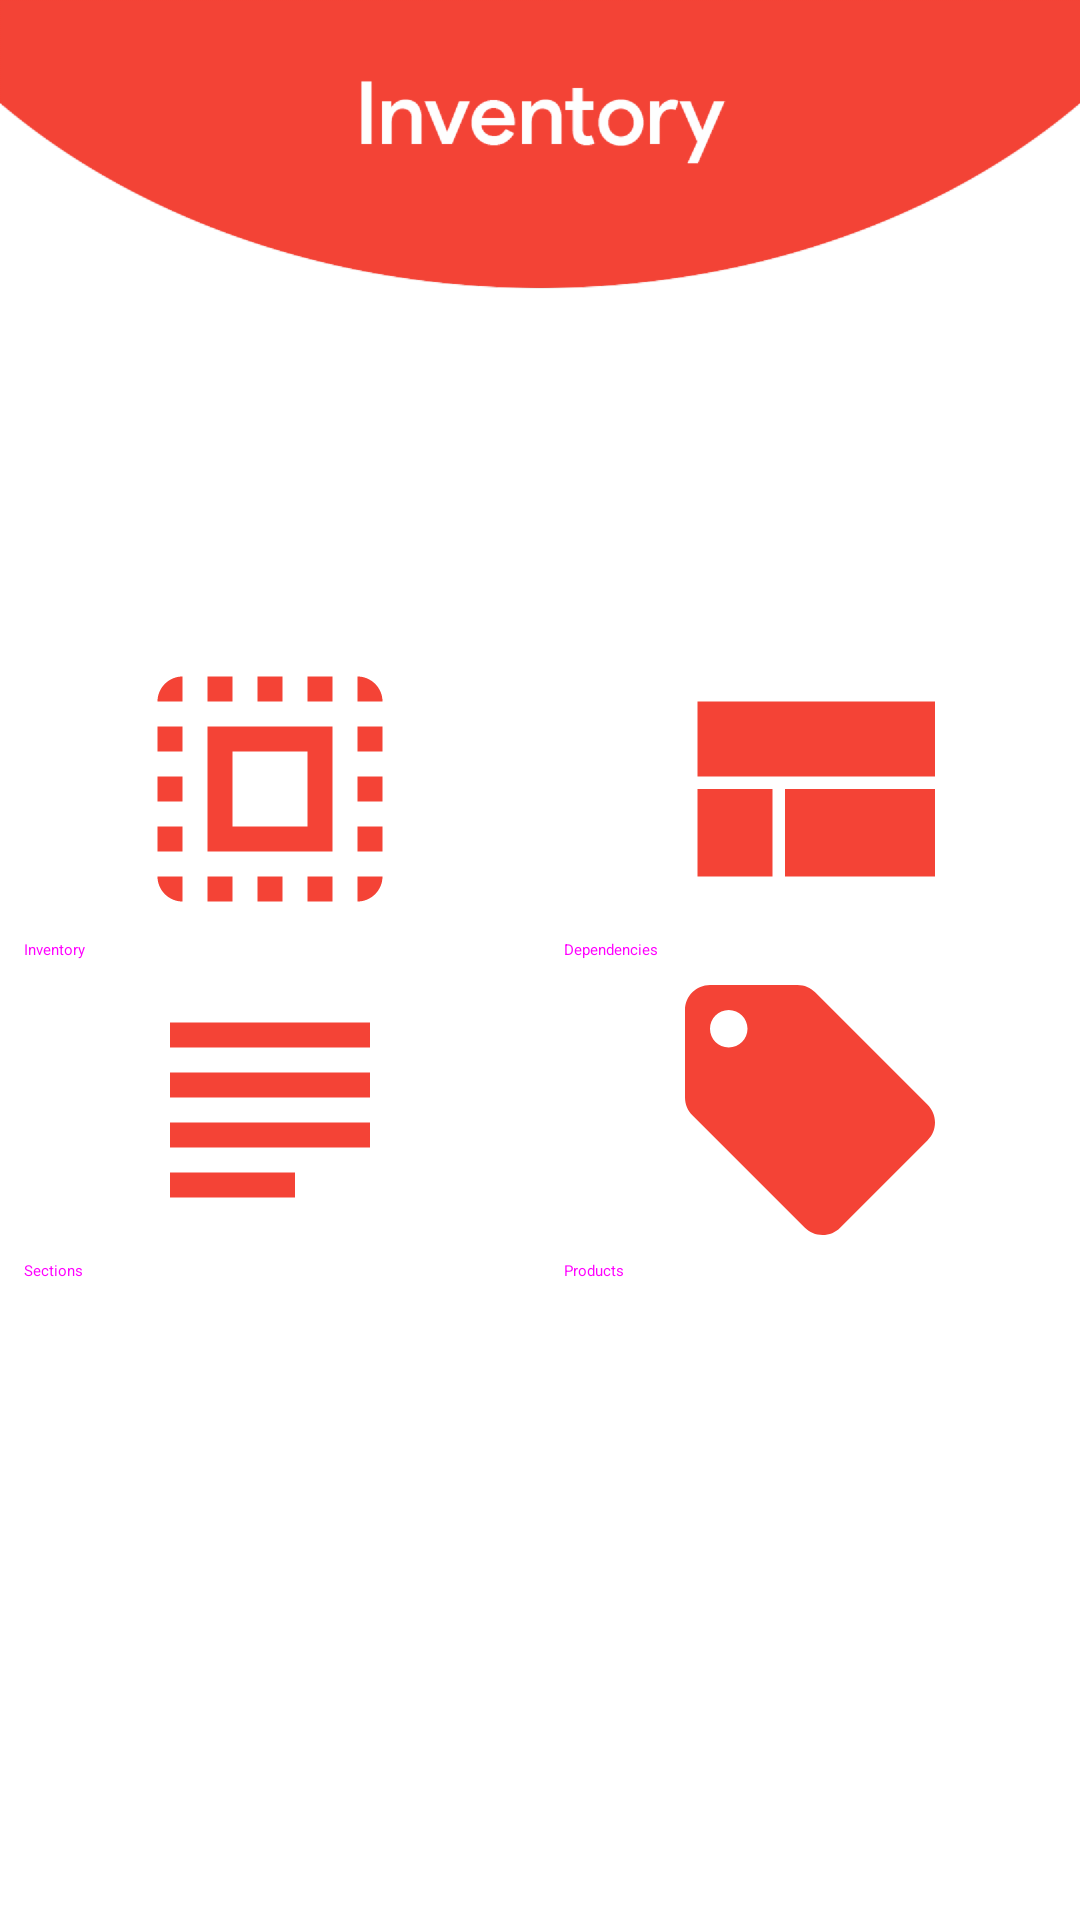

Produce the Android XML layout that renders to this screen, including the resource entries it uses.
<!-- AndroidManifest.xml: application theme AppThemeMaterial -->
<!-- res/layout/activity_dash_board_material.xml -->
<?xml version="1.0" encoding="utf-8"?>
<androidx.coordinatorlayout.widget.CoordinatorLayout
    xmlns:android="http://schemas.android.com/apk/res/android"
    xmlns:app="http://schemas.android.com/apk/res-auto"
    xmlns:tools="http://schemas.android.com/tools"
    android:layout_width="match_parent"
    android:fitsSystemWindows="true"
    android:layout_height="match_parent">

    <androidx.constraintlayout.widget.ConstraintLayout
        android:id="@+id/constraintLayout"
        android:layout_width="match_parent"
        android:layout_height="match_parent"
        android:theme="@style/AppThemeMaterial"
        android:fitsSystemWindows="true"
        tools:context=".ui.dash.DashBoardActivity"
        android:background="@drawable/bginventory">

        <TableLayout
            android:id="@+id/tblDash"
            style="@style/MaterialAlertDialog.MaterialComponents.Title.Panel.CenterStacked"
            android:layout_width="match_parent"
            android:layout_height="0dp"
            android:alwaysDrawnWithCache="false"
            android:animateLayoutChanges="false"
            android:animationCache="true"
            android:gravity="center"
            android:orientation="vertical"
            android:stretchColumns="0,1"
            app:layout_constraintBottom_toBottomOf="parent"
            app:layout_constraintEnd_toEndOf="parent"
            app:layout_constraintHorizontal_bias="1.0"
            app:layout_constraintStart_toStartOf="parent"
            app:layout_constraintTop_toTopOf="parent"
            app:layout_constraintVertical_bias="0.0">

            <TableRow
                android:id="@+id/tbrBash1"
                android:layout_width="match_parent"
                android:layout_height="match_parent">

                <Button
                    android:id="@+id/btnInventory"
                    style="@style/Widget.MaterialComponents.Button.TextButton"
                    android:layout_width="wrap_content"
                    android:layout_height="wrap_content"
                    android:drawableTop="@drawable/ic_select_all_black_24dp"
                    android:text="@string/app_name"
                    android:textSize="@dimen/text_18sp" />

                <Button
                    android:id="@+id/btnDependencies"
                    style="@style/Widget.MaterialComponents.Button.TextButton"
                    android:layout_width="wrap_content"
                    android:layout_height="wrap_content"
                    android:drawableTop="@drawable/ic_view_compact_black_24dp"
                    android:text="@string/dependencies"
                    android:textSize="@dimen/text_18sp" />
            </TableRow>

            <TableRow
                android:layout_width="match_parent"
                android:layout_height="match_parent">

                <Button
                    android:id="@+id/btnSections"
                    style="@style/Widget.MaterialComponents.Button.TextButton"
                    android:layout_width="wrap_content"
                    android:layout_height="wrap_content"
                    android:drawableTop="@drawable/ic_subject_black_24dp"
                    android:text="@string/sections"
                    android:textSize="@dimen/text_18sp" />

                <Button
                    android:id="@+id/btnProducts"
                    style="@style/Widget.MaterialComponents.Button.TextButton"
                    android:layout_width="wrap_content"
                    android:layout_height="wrap_content"
                    android:drawableTop="@drawable/ic_local_offer_black_24dp"
                    android:text="@string/products"
                    android:textSize="@dimen/text_18sp" />
            </TableRow>

        </TableLayout>

    </androidx.constraintlayout.widget.ConstraintLayout>

</androidx.coordinatorlayout.widget.CoordinatorLayout>
<!-- resources referenced by this layout -->
<resources>
  <!-- drawable bginventory: png bitmap (drawable-hdpi, 22844 bytes) -->
  <!-- drawable ic_local_offer_black_24dp (drawable) -->
  <vector android:height="100dp" android:tint="#F44336"
      android:viewportHeight="24.0" android:viewportWidth="24.0"
      android:width="100dp" xmlns:android="http://schemas.android.com/apk/res/android">
      <path android:fillColor="#FF000000" android:pathData="M21.41,11.58l-9,-9C12.05,2.22 11.55,2 11,2H4c-1.1,0 -2,0.9 -2,2v7c0,0.55 0.22,1.05 0.59,1.42l9,9c0.36,0.36 0.86,0.58 1.41,0.58 0.55,0 1.05,-0.22 1.41,-0.59l7,-7c0.37,-0.36 0.59,-0.86 0.59,-1.41 0,-0.55 -0.23,-1.06 -0.59,-1.42zM5.5,7C4.67,7 4,6.33 4,5.5S4.67,4 5.5,4 7,4.67 7,5.5 6.33,7 5.5,7z"/>
  </vector>
  <!-- drawable ic_select_all_black_24dp (drawable) -->
  <vector android:height="100dp" android:tint="#F44336"
      android:viewportHeight="24.0" android:viewportWidth="24.0"
      android:width="100dp" xmlns:android="http://schemas.android.com/apk/res/android">
      <path android:fillColor="#FF000000" android:pathData="M3,5h2L5,3c-1.1,0 -2,0.9 -2,2zM3,13h2v-2L3,11v2zM7,21h2v-2L7,19v2zM3,9h2L5,7L3,7v2zM13,3h-2v2h2L13,3zM19,3v2h2c0,-1.1 -0.9,-2 -2,-2zM5,21v-2L3,19c0,1.1 0.9,2 2,2zM3,17h2v-2L3,15v2zM9,3L7,3v2h2L9,3zM11,21h2v-2h-2v2zM19,13h2v-2h-2v2zM19,21c1.1,0 2,-0.9 2,-2h-2v2zM19,9h2L21,7h-2v2zM19,17h2v-2h-2v2zM15,21h2v-2h-2v2zM15,5h2L17,3h-2v2zM7,17h10L17,7L7,7v10zM9,9h6v6L9,15L9,9z"/>
  </vector>
  <!-- drawable ic_subject_black_24dp (drawable) -->
  <vector android:height="100dp" android:tint="#F44336"
      android:viewportHeight="24.0" android:viewportWidth="24.0"
      android:width="100dp" xmlns:android="http://schemas.android.com/apk/res/android">
      <path android:fillColor="#FF000000" android:pathData="M14,17L4,17v2h10v-2zM20,9L4,9v2h16L20,9zM4,15h16v-2L4,13v2zM4,5v2h16L20,5L4,5z"/>
  </vector>
  <!-- drawable ic_view_compact_black_24dp (drawable) -->
  <vector android:height="100dp" android:tint="#F44336"
      android:viewportHeight="24.0" android:viewportWidth="24.0"
      android:width="100dp" xmlns:android="http://schemas.android.com/apk/res/android">
      <path android:fillColor="#FF000000" android:pathData="M3,19h6v-7L3,12v7zM10,19h12v-7L10,12v7zM3,5v6h19L22,5L3,5z"/>
  </vector>
  <string name="app_name">Inventory</string>
  <string name="dependencies">Dependencies</string>
  <string name="products">Products</string>
  <string name="sections">Sections</string>
</resources>
